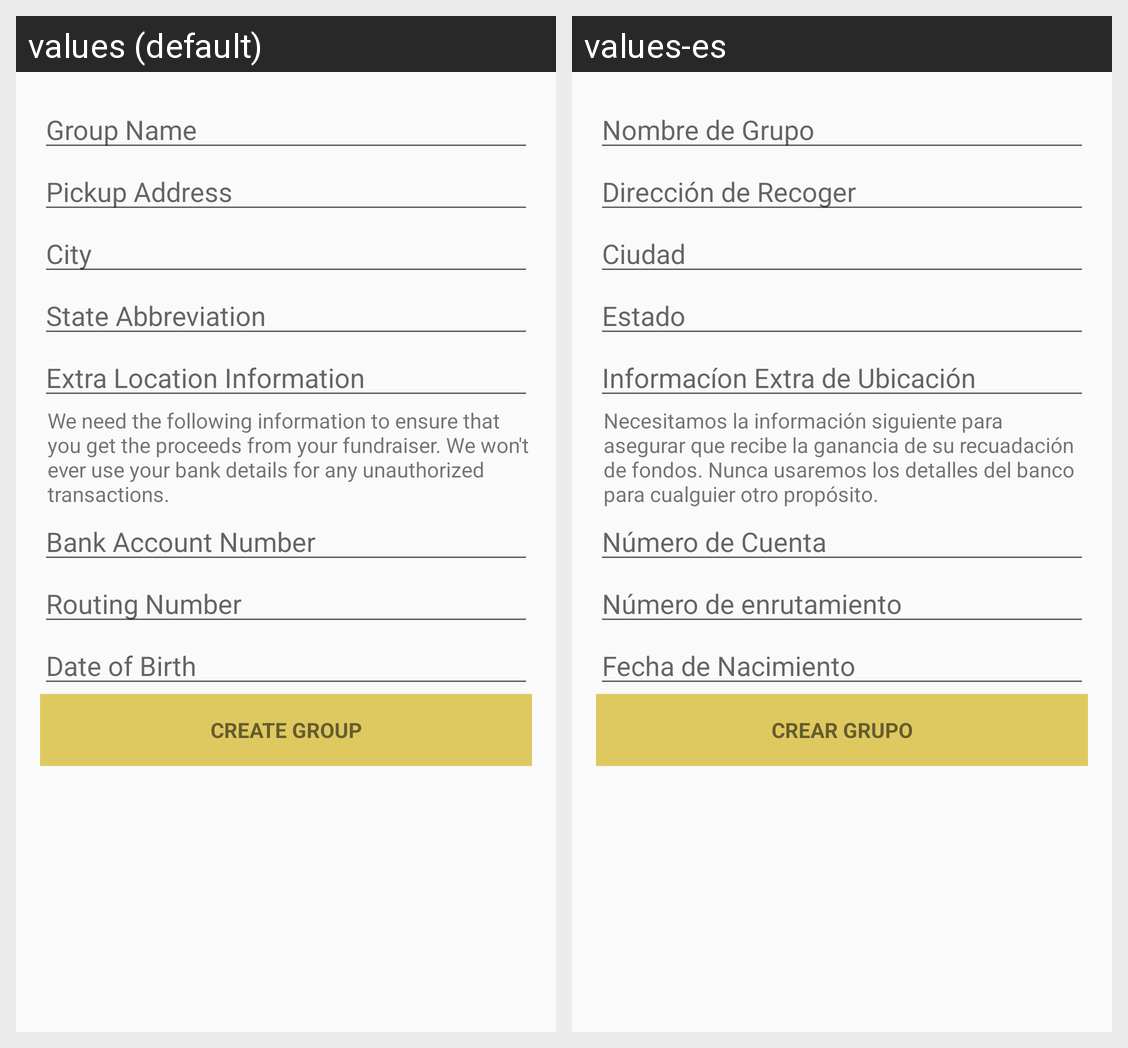

This grid shows one Android layout under two languages. Give, for every string resource on the screen, its name, the default text and each shown locale's text.
Android screen res/layout/activity_create_group.xml rendered under 2 locales, left to right: values (default), values-es. Device: Nexus 5 (rendered at 1080×1920; each locale shown at half size, 540×960, under a caption strip naming it); theme AppTheme.
Strings drawn on this screen, with the default value and each locale's value (text and hints the layout hard-codes, and strings that could not be matched under every locale, appear in the picture but are not listed):

prompt_group_name
  values: Group Name
  values-es: Nombre de Grupo

prompt_enter_location
  values: Pickup Address
  values-es: Dirección de Recoger

prompt_enter_city
  values: City
  values-es: Ciudad

prompt_enter_state
  values: State Abbreviation
  values-es: Estado

prompt_extra_location_data
  values: Extra Location Information
  values-es: Informacíon Extra de Ubicación

explanation
  values: We need the following information to ensure that you get the proceeds from your fundraiser. We won't ever use your bank details for any unauthorized transactions.
  values-es: Necesitamos la información siguiente para asegurar que recibe la ganancia de su recuadación de fondos. Nunca usaremos los detalles del banco para cualguier otro propósito.

prompt_account_number
  values: Bank Account Number
  values-es: Número de Cuenta

prompt_routing_number
  values: Routing Number
  values-es: Número de enrutamiento

prompt_DOB
  values: Date of Birth
  values-es: Fecha de Nacimiento

action_create_group
  values: Create Group
  values-es: Crear Grupo
